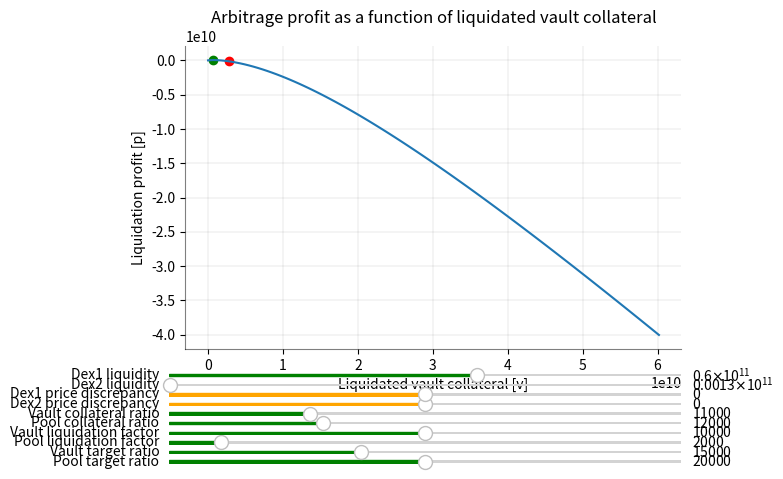

Here is the Python script that generated this plot:
from abc import ABC, abstractmethod
from collections import namedtuple
from math import isqrt

Ecosystem = namedtuple(
    "Ecosystem",
    [
        # dexes
        "dex1_vault_reserve",
        "dex1_fAsset_reserve",
        "dex2_pool_reserve",
        "dex2_vault_reserve",
        # prices
        "fAsset_vault_price_bips",
        "vault_price_pool_bips",
        # agent
        "liquidation_factor_vault_bips",
        "liquidation_factor_pool_bips",
        "collateral_ratio_vault_bips",
        "collateral_ratio_pool_bips",
        "target_ratio_vault_bips",
        "target_ratio_pool_bips",
        # vault and pool collaterals are derived from crs,
        # prices and mintedUBA
        "mintedUBA",
    ],
)


class ArbitrageStrategy(ABC):
    def __init__(self, ec):
        self.dex1Discrepancy = 0
        self.dex2Discrepancy = 0
        for key, val in zip(ec._fields, ec):
            setattr(self, key, val)

    def _swapDex1(ec, v):
        v_with_fee = 997 * v
        numerator = ec.dex1_fAsset_reserve * v_with_fee
        denominator = 1000 * ec.dex1_vault_reserve + v_with_fee
        return numerator // denominator

    def _swapDex2(ec, w):
        w_with_fee = 997 * w
        numerator = ec.dex2_vault_reserve * w_with_fee
        denominator = 1000 * ec.dex2_pool_reserve + w_with_fee
        return numerator // denominator

    def _swapInDex1(ec, f):
        numerator = 1000 * ec.dex1_vault_reserve * f
        denominator = 997 * (ec.dex1_fAsset_reserve - f)
        return numerator // denominator + 1

    def _liquidateVault(ec, f):
        return (
            f
            * ec.liquidation_factor_vault_bips
            * ec.fAsset_vault_price_bips
            // 10_000**2
        )

    def _liquidatePool(ec, f):
        return (
            f
            * ec.liquidation_factor_pool_bips
            * ec.vault_price_pool_bips
            // 10_000**2
        )

    def maxLiquidatedFAssetUBA(ec):
        max_liquidated_fAsset_vault = (
            ec.mintedUBA
            * (ec.target_ratio_vault_bips - ec.collateral_ratio_vault_bips)
            // (ec.target_ratio_vault_bips - ec.liquidation_factor_vault_bips)
        )
        max_liquidated_fAsset_pool = (
            ec.mintedUBA
            * (ec.target_ratio_pool_bips - ec.collateral_ratio_pool_bips)
            // (ec.target_ratio_pool_bips - ec.liquidation_factor_pool_bips)
        )
        return min(
            ec.mintedUBA,
            max(0, max_liquidated_fAsset_vault, max_liquidated_fAsset_pool),
        )

    def maxLiquidatedVault(ec):
        return ec._swapInDex1(ec.maxLiquidatedFAssetUBA())

    def optLiquidatedFAsset(ec):
        return min(ec.maxLiquidatedFAssetUBA(), ec._swapDex1(ec._optLiquidatedVault()))

    def optLiquidatedVault(ec):
        return max(0, ec._swapInDex1(ec.optLiquidatedFAsset()))

    def arbitrageProfit(ec, v):
        return (
            ec._liquidateVault(ec._swapDex1(v))
            + ec._swapDex2(ec._liquidatePool(ec._swapDex1(v)))
            - v
        )

    @abstractmethod
    def _optLiquidatedVault(ec):
        raise NotImplementedError()

    ######################################################################
    # Methods to aid in visualisation

    def applyPriceDiscrepancyDex1(self, discrepancyBips):
        self.dex1Discrepancy = discrepancyBips
        self.dex1_vault_reserve = (
            self.dex1_fAsset_reserve
            * (10_000 + discrepancyBips)
            * self.fAsset_vault_price_bips
            // 10_000**2
        )

    def applyPriceDiscrepancyDex2(self, discrepancyBips):
        self.dex2Discrepancy = discrepancyBips
        self.dex2_pool_reserve = (
            self.dex2_vault_reserve
            * (10_000 + discrepancyBips)
            * self.vault_price_pool_bips
            // 10_000**2
        )

    # treat liqudity as fAsset reserve and
    # update vault reserve accordingly
    def updateDex1Liquidity(self, f):
        self.dex1_fAsset_reserve = f
        self.applyPriceDiscrepancyDex1(self.dex1Discrepancy)

    def updateDex2Liquidity(self, v):
        self.dex2_vault_reserve = v
        self.applyPriceDiscrepancyDex2(self.dex2Discrepancy)

# implements the optimum calculation of simplified arbitrageProfit function,
# where we don't account for slippage when swapping pool collateral on dex2
class SymbolicOptimum(ArbitrageStrategy):
    def _optLiquidatedVault(ec):
        amount = isqrt(ec.dex1_vault_reserve * 997 // 1000 * ec.dex2_pool_reserve)
        aux1 = (
            ec.dex1_fAsset_reserve
            * ec.liquidation_factor_vault_bips
            // 10_000
            * ec.fAsset_vault_price_bips
            // 10_000
            * ec.dex2_pool_reserve
        )
        aux2 = (
            ec.dex1_fAsset_reserve
            * ec.liquidation_factor_pool_bips
            // 10_000
            * ec.vault_price_pool_bips
            // 10_000
            * 997
            // 1000
            * ec.dex2_vault_reserve
        )
        amount *= isqrt(aux1 + aux2)
        aux3 = ec.dex1_vault_reserve * ec.dex2_pool_reserve
        amount -= aux3
        amount *= 1000
        amount //= 997
        amount //= ec.dex2_pool_reserve
        return amount


class NumericStrategy(ArbitrageStrategy):
    def _optLiquidatedVault(ec):
        return None


# make a plot of liquidation reward dependant on invested vault collateral,
# and color red a point on x-axis of our optimum and green vault collateral
# yielding full liquidation

ETH = 1_000_000

ecosystem = Ecosystem(
    dex1_vault_reserve=30_000 * ETH,
    dex1_fAsset_reserve=60_001 * ETH,
    dex2_pool_reserve=10_000 * ETH,
    dex2_vault_reserve=133 * ETH,
    fAsset_vault_price_bips=5_000,
    vault_price_pool_bips=10_000 * 5_000 // 133,
    liquidation_factor_vault_bips=10_000,
    liquidation_factor_pool_bips=2_000,
    collateral_ratio_vault_bips=11_000,
    collateral_ratio_pool_bips=12_000,
    target_ratio_vault_bips=15_000,
    target_ratio_pool_bips=20_000,
    mintedUBA=50_000 * ETH,
)

strategy = SymbolicOptimum(ecosystem)

######################################################################
# Visualising arbitrage profit as a function of liquidated vault collateral

import numpy as np
import matplotlib.pyplot as plt
from matplotlib.widgets import Slider

MAX_RESERVES = 100_000 * ETH
MAX_COLLATERAL_RATIO = 40_000
MAX_TARGET_RATIO = 40_000
MAX_LIQUIDATION_FACTOR = 20_000
LINSPACE_STEP = 100


# The parametrized function to be plotted
def arbitrageProfit(v, ec: ArbitrageStrategy):
    return [ec.arbitrageProfit(v_) for v_ in v]

# define ax config
fig, main_ax = plt.subplots()
main_ax.set_title("Arbitrage profit as a function of liquidated vault collateral")
main_ax.set_xlabel("Liquidated vault collateral [v]")
main_ax.set_ylabel("Liquidation profit [p]")
main_ax.spines["top"].set_visible(False)
main_ax.spines["right"].set_visible(False)
main_ax.spines["left"].set_alpha(0.5)
main_ax.spines["bottom"].set_alpha(0.5)
main_ax.grid(color="grey", linestyle="-", linewidth=0.25, alpha=0.5)

# calculate vault and profit values
v_max = strategy.maxLiquidatedVault()
v = np.linspace(ETH, v_max, LINSPACE_STEP)
p = np.array(arbitrageProfit(v, strategy))
p_argmax = p.argmax()
v_opt_real = v[p_argmax]
p_opt_real = p[p_argmax]
v_opt_apx = strategy.optLiquidatedVault()
p_opt_apx = strategy.arbitrageProfit(v_opt_apx)

# plot curve and two points
(profit_curve,) = main_ax.plot(v, p)
opt_apx_point = main_ax.scatter(v_opt_apx, p_opt_apx, color="red")
opt_real_point = main_ax.scatter(v_opt_real, p_opt_real, color="green")

# adjust the main plot to make room for the sliders
fig.subplots_adjust(bottom=0.25)

slider_configs = [
    {
        "label": "Dex1 liquidity",
        "valmin": ETH,
        "valmax": MAX_RESERVES,
        "valinit": strategy.dex1_fAsset_reserve,
        "color": "green",
        "on_changed": lambda v: strategy.updateDex1Liquidity(v),
    },
    {
        "label": "Dex2 liquidity",
        "valmin": ETH,
        "valmax": MAX_RESERVES,
        "valinit": strategy.dex2_vault_reserve,
        "color": "green",
        "on_changed": lambda v: strategy.updateDex2Liquidity(v),
    },
    {
        "label": "Dex1 price discrepancy",
        "valmin": -5_000,
        "valmax": 5_000,
        "valinit": 0,
        "color": "orange",
        "on_changed": lambda v: strategy.applyPriceDiscrepancyDex1(v),
    },
    {
        "label": "Dex2 price discrepancy",
        "valmin": -5_000,
        "valmax": 5_000,
        "valinit": 0,
        "color": "orange",
        "on_changed": lambda v: strategy.applyPriceDiscrepancyDex2(v),
    },
    {
        "label": "Vault collateral ratio",
        "valmin": 0,
        "valmax": MAX_COLLATERAL_RATIO,
        "valinit": strategy.collateral_ratio_vault_bips,
        "color": "green",
        "on_changed": lambda v: setattr(strategy, "collateral_ratio_vault_bips", v),
    },
    {
        "label": "Pool collateral ratio",
        "valmin": 0,
        "valmax": MAX_COLLATERAL_RATIO,
        "valinit": strategy.collateral_ratio_pool_bips,
        "color": "green",
        "on_changed": lambda v: setattr(strategy, "collateral_ratio_pool_bips", v),
    },
    {
        "label": "Vault liquidation factor",
        "valmin": 0,
        "valmax": MAX_LIQUIDATION_FACTOR,
        "valinit": strategy.liquidation_factor_vault_bips,
        "color": "green",
        "on_changed": lambda v: setattr(strategy, "liquidation_factor_vault_bips", v),
    },
    {
        "label": "Pool liquidation factor",
        "valmin": 0,
        "valmax": MAX_LIQUIDATION_FACTOR,
        "valinit": strategy.liquidation_factor_pool_bips,
        "color": "green",
        "on_changed": lambda v: setattr(strategy, "liquidation_factor_pool_bips", v),
    },
    {
        "label": "Vault target ratio",
        "valmin": 0,
        "valmax": MAX_TARGET_RATIO,
        "valinit": strategy.target_ratio_vault_bips,
        "color": "green",
        "on_changed": lambda v: setattr(strategy, "target_ratio_vault_bips", v),
    },
    {
        "label": "Pool target ratio",
        "valmin": 0,
        "valmax": MAX_TARGET_RATIO,
        "valinit": strategy.target_ratio_pool_bips,
        "color": "green",
        "on_changed": lambda v: setattr(strategy, "target_ratio_pool_bips", v),
    }
]

sliders = []
bottom_offset = 0.2 / len(slider_configs)
for i, slider_config in enumerate(reversed(slider_configs)):
    slider_ax = fig.add_axes([0.1, 0.01 + i * bottom_offset, 0.8, 0.01])
    sliders.append(
        Slider(
            ax=slider_ax,
            label=slider_config["label"],
            valmin=slider_config["valmin"],
            valmax=slider_config["valmax"],
            valinit=slider_config["valinit"],
            color=slider_config["color"],
        )
    )


# The function to be called anytime a slider's value changes
def update_graph(on_changed):
    def update(val):
        on_changed(int(val))
        # recalculate main plot data
        v_max = strategy.maxLiquidatedVault()
        v = np.linspace(ETH, v_max, LINSPACE_STEP)
        p = np.array(arbitrageProfit(v, strategy))
        # recalculate optimums
        p_argmax = p.argmax()
        v_opt_real = v[p_argmax]
        p_opt_real = p[p_argmax]
        v_opt_apx = strategy.optLiquidatedVault()
        p_opt_apx = strategy.arbitrageProfit(v_opt_apx)
        # reset/redraw everything
        profit_curve.set_xdata(v)
        profit_curve.set_ydata(arbitrageProfit(v, strategy))
        opt_apx_point.set_offsets(np.c_[v_opt_apx, p_opt_apx])
        opt_real_point.set_offsets(np.c_[v_opt_real, p_opt_real])
        fig.canvas.draw_idle()

    return update

# register the update function with each slider
for config, slider in zip(slider_configs, sliders):
    slider.on_changed(update_graph(config['on_changed']))

plt.show()
